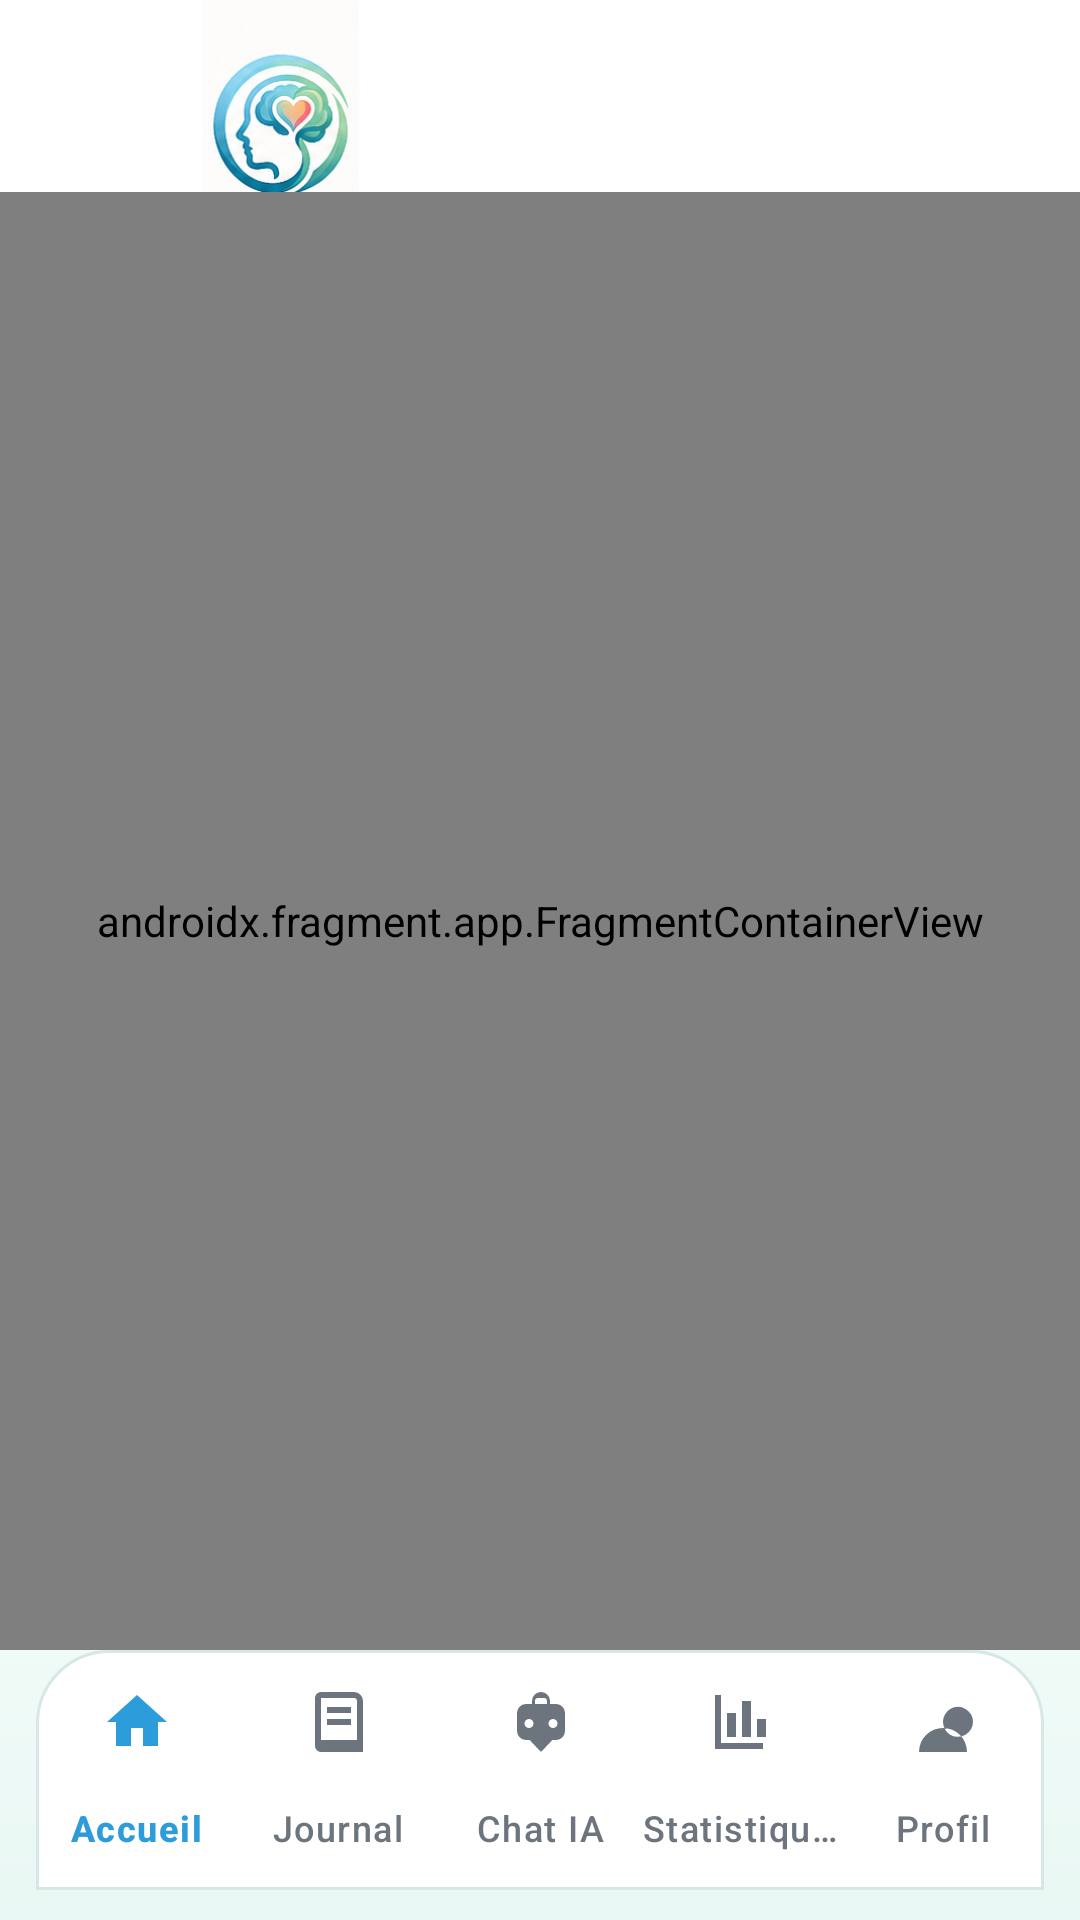

Here is an Android app screen rendered from its layout file. Give the layout XML and the strings, colors and styles it references.
<!-- AndroidManifest.xml: activity theme Theme.MindMate -->
<!-- res/layout/activity_main.xml -->
<?xml version="1.0" encoding="utf-8"?>
<androidx.drawerlayout.widget.DrawerLayout xmlns:android="http://schemas.android.com/apk/res/android"
    xmlns:app="http://schemas.android.com/apk/res-auto"
    xmlns:tools="http://schemas.android.com/tools"
    android:id="@+id/drawer_layout"
    android:layout_width="match_parent"
    android:layout_height="match_parent"
    android:background="@drawable/bg_app_gradient"
    tools:context=".MainActivity">

    <androidx.coordinatorlayout.widget.CoordinatorLayout
        android:id="@+id/main"
        android:layout_width="match_parent"
        android:layout_height="match_parent"
        android:background="@drawable/bg_app_gradient">

        <com.google.android.material.appbar.AppBarLayout
            android:id="@+id/app_bar_layout"
            android:layout_width="match_parent"
            android:layout_height="wrap_content"
            android:background="@color/mindmate_surface_container"
            app:elevation="0dp">

            <com.google.android.material.appbar.MaterialToolbar
                android:id="@+id/toolbar"
                android:layout_width="match_parent"
                android:layout_height="?attr/actionBarSize"
                android:background="@color/mindmate_surface_container"
                android:paddingHorizontal="8dp"
                app:logo="@drawable/mindmate_logo_icon"
                app:logoDescription="@string/app_name"
                app:navigationIconTint="@color/mindmate_text_primary"
                app:titleCentered="false"
                app:titleTextColor="@color/mindmate_text_primary" />

        </com.google.android.material.appbar.AppBarLayout>

        <include
            android:id="@+id/app_bar_main"
            layout="@layout/content_main" />

    </androidx.coordinatorlayout.widget.CoordinatorLayout>

    <com.google.android.material.navigation.NavigationView
        android:id="@+id/nav_view"
        android:layout_width="280dp"
        android:layout_height="match_parent"
        android:layout_gravity="start"
        android:background="@color/mindmate_surface_container"
        app:itemShapeAppearanceOverlay="@style/ShapeAppearance.MindMate.NavItem"
        app:itemIconTint="@color/nav_item_color"
        app:itemTextColor="@color/nav_item_color"
        app:headerLayout="@layout/nav_header_main"
        app:menu="@menu/drawer_menu" />

</androidx.drawerlayout.widget.DrawerLayout>
<!-- res/layout/content_main.xml (included above) -->
<?xml version="1.0" encoding="utf-8"?>
<androidx.constraintlayout.widget.ConstraintLayout xmlns:android="http://schemas.android.com/apk/res/android"
    xmlns:app="http://schemas.android.com/apk/res-auto"
    android:layout_width="match_parent"
    android:layout_height="match_parent"
    android:background="@drawable/bg_app_gradient"
    app:layout_behavior="@string/appbar_scrolling_view_behavior">

    <androidx.fragment.app.FragmentContainerView
        android:id="@+id/nav_host_fragment"
        android:name="androidx.navigation.fragment.NavHostFragment"
        android:layout_width="0dp"
        android:layout_height="0dp"
        app:defaultNavHost="true"
        app:layout_constraintBottom_toTopOf="@id/bottom_navigation"
        app:layout_constraintEnd_toEndOf="parent"
        app:layout_constraintStart_toStartOf="parent"
        app:layout_constraintTop_toTopOf="parent"
        app:navGraph="@navigation/nav_graph" />

    <com.google.android.material.bottomnavigation.BottomNavigationView
        android:id="@+id/bottom_navigation"
        android:layout_width="0dp"
        android:layout_height="wrap_content"
        android:layout_marginHorizontal="12dp"
        android:layout_marginBottom="10dp"
        android:background="@drawable/bg_bottom_nav"
        android:elevation="@dimen/mindmate_bottom_nav_elevation"
        app:itemIconTint="@color/nav_item_color"
        app:itemRippleColor="@color/mindmate_primary_container"
        app:itemTextColor="@color/nav_item_color"
        app:labelVisibilityMode="labeled"
        app:layout_constraintBottom_toBottomOf="parent"
        app:layout_constraintEnd_toEndOf="parent"
        app:layout_constraintStart_toStartOf="parent"
        app:menu="@menu/bottom_nav_menu" />
</androidx.constraintlayout.widget.ConstraintLayout>
<!-- res/layout/nav_header_main.xml (included above) -->
<?xml version="1.0" encoding="utf-8"?>
<LinearLayout xmlns:android="http://schemas.android.com/apk/res/android"
    android:layout_width="match_parent"
    android:layout_height="160dp"
    android:background="@drawable/bg_hero_card"
    android:gravity="bottom"
    android:orientation="vertical"
    android:padding="20dp">

    <ImageView
        android:layout_width="56dp"
        android:layout_height="56dp"
        android:contentDescription="@string/app_name"
        android:scaleType="fitCenter"
        android:src="@drawable/mindmate_logo_icon" />

    <TextView
        android:layout_width="wrap_content"
        android:layout_height="wrap_content"
        android:layout_marginTop="12dp"
        android:text="@string/app_name"
        android:textAppearance="@style/TextAppearance.Material3.TitleLarge"
        android:textColor="@color/mindmate_on_primary_container" />

    <TextView
        android:layout_width="wrap_content"
        android:layout_height="wrap_content"
        android:layout_marginTop="4dp"
        android:text="@string/nav_header_subtitle"
        android:textAppearance="@style/TextAppearance.Material3.BodyMedium"
        android:textColor="@color/mindmate_on_primary_container" />
</LinearLayout>
<!-- resources referenced by this layout -->
<resources>
  <color name="mindmate_on_primary_container">#054A6E</color>
  <color name="mindmate_primary_container">#DDF3FF</color>
  <color name="mindmate_surface_container">#FFFFFF</color>
  <color name="mindmate_text_primary">#1F2933</color>
  <dimen name="mindmate_bottom_nav_elevation">12dp</dimen>
  <!-- drawable bg_app_gradient (drawable) -->
  <?xml version="1.0" encoding="utf-8"?>
  <shape xmlns:android="http://schemas.android.com/apk/res/android">
      <gradient
          android:angle="145"
          android:startColor="@color/mindmate_background"
          android:centerColor="@color/mindmate_surface_container"
          android:endColor="@color/mindmate_chip" />
  </shape>
  <!-- drawable bg_bottom_nav (drawable) -->
  <?xml version="1.0" encoding="utf-8"?>
  <shape xmlns:android="http://schemas.android.com/apk/res/android">
      <solid android:color="@color/mindmate_surface_container" />
      <stroke
          android:width="1dp"
          android:color="@color/mindmate_outline" />
      <corners
          android:topLeftRadius="24dp"
          android:topRightRadius="24dp" />
  </shape>
  <!-- drawable bg_hero_card (drawable) -->
  <?xml version="1.0" encoding="utf-8"?>
  <shape xmlns:android="http://schemas.android.com/apk/res/android">
      <gradient
          android:angle="135"
          android:startColor="@color/mindmate_primary_container"
          android:centerColor="@color/mindmate_surface_container"
          android:endColor="@color/mindmate_success_container" />
      <corners android:radius="@dimen/mindmate_card_radius" />
  </shape>
  <string name="app_name">MindMate AI</string>
  <string name="nav_header_subtitle">Bien-être émotionnel</string>
  <style name="ShapeAppearance.MindMate.NavItem" parent="">
          <item name="cornerFamily">rounded</item>
          <item name="cornerSize">18dp</item>
      </style>
  <style name="Theme.MindMate" parent="Base.Theme.MindMate" />
  <color name="mindmate_background">#F8FBFA</color>
  <color name="mindmate_chip">#E9F8F4</color>
  <color name="mindmate_outline">#D7E7E8</color>
  <color name="mindmate_success_container">#DEF7EA</color>
  <dimen name="mindmate_card_radius">24dp</dimen>
  <color name="mindmate_primary">#2D9CDB</color>
  <color name="mindmate_secondary">#27AE60</color>
  <color name="mindmate_tertiary">#FF8E9E</color>
  <color name="mindmate_surface_variant">#EAF7F3</color>
  <color name="mindmate_text_secondary">#6C757D</color>
  <style name="Widget.MindMate.Button" parent="Widget.Material3.Button">
          <item name="cornerRadius">24dp</item>
          <item name="android:minHeight">@dimen/mindmate_button_height</item>
          <item name="android:textAllCaps">false</item>
          <item name="android:fontFamily">sans-serif</item>
          <item name="backgroundTint">@color/mindmate_primary</item>
      </style>
  <style name="Widget.MindMate.NavigationView" parent="Widget.Material3.NavigationView">
          <item name="android:background">@color/mindmate_surface_container</item>
          <item name="itemIconTint">@color/nav_item_color</item>
          <item name="itemTextColor">@color/nav_item_color</item>
      </style>
  <style name="Widget.MindMate.Card" parent="Widget.Material3.CardView.Elevated">
          <item name="cardCornerRadius">@dimen/mindmate_card_radius</item>
          <item name="cardElevation">2dp</item>
          <item name="strokeColor">@color/mindmate_outline</item>
          <item name="strokeWidth">@dimen/mindmate_card_stroke</item>
          <item name="cardBackgroundColor">@color/mindmate_surface_container</item>
      </style>
  <dimen name="mindmate_button_height">54dp</dimen>
  <style name="Widget.MindMate.BottomNavigation.ActiveIndicator" parent="">
          <item name="android:color">@color/mindmate_primary_container</item>
      </style>
  <dimen name="mindmate_card_stroke">1dp</dimen>
</resources>
